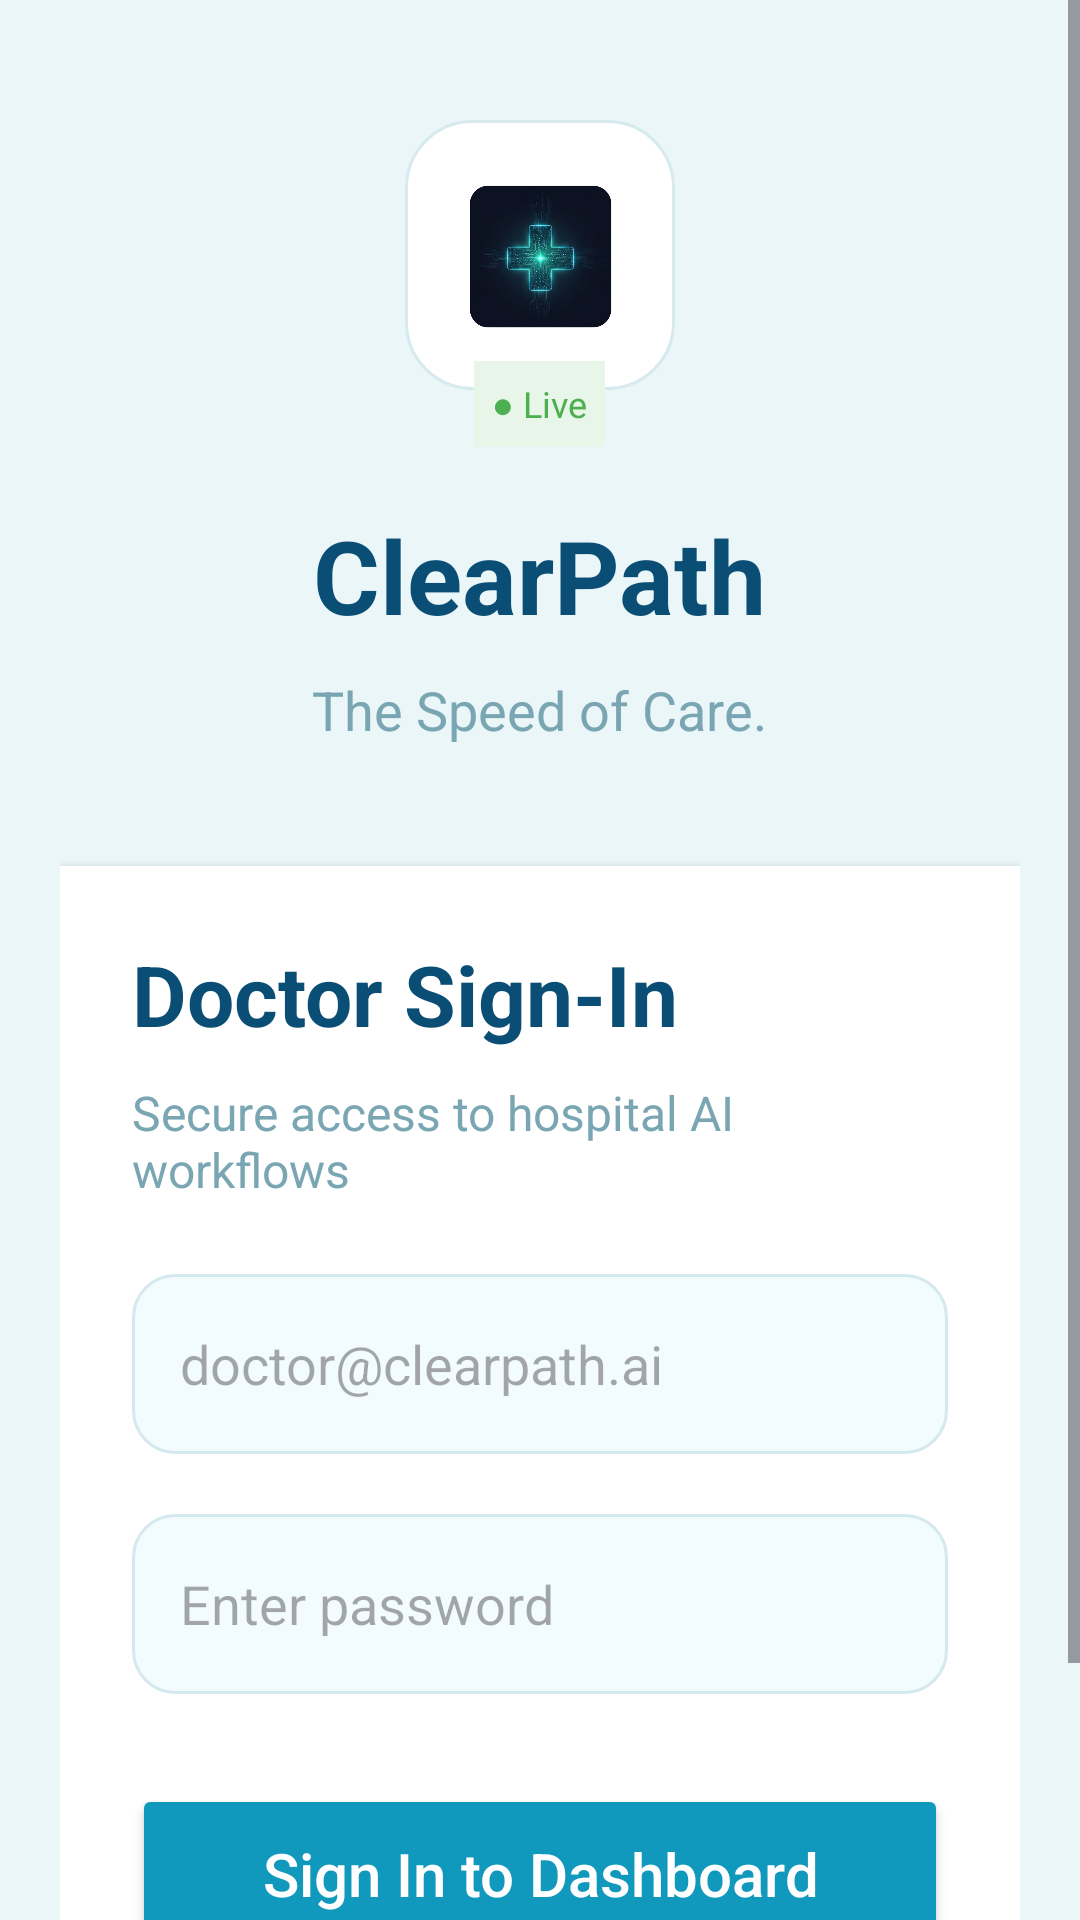

Produce the Android XML layout that renders to this screen, including the resource entries it uses.
<!-- AndroidManifest.xml: application theme Theme.ClearPathAI -->
<!-- res/layout/activity_login.xml -->
<?xml version="1.0" encoding="utf-8"?>
<ScrollView xmlns:android="http://schemas.android.com/apk/res/android"
    android:layout_width="match_parent"
    android:layout_height="match_parent"
    android:background="#EAF6F8">

    <LinearLayout
        android:layout_width="match_parent"
        android:layout_height="wrap_content"
        android:orientation="vertical"
        android:gravity="center_horizontal"
        android:padding="20dp">

        
        <ImageView
            android:layout_width="90dp"
            android:layout_height="90dp"
            android:layout_marginTop="20dp"
            android:src="@drawable/logo"
            android:background="@drawable/logo_bg"
            android:padding="20dp" />

        
        <TextView
            android:layout_width="wrap_content"
            android:layout_height="wrap_content"
            android:text="● Live"
            android:textColor="#4CAF50"
            android:textSize="12sp"
            android:background="#E8F5E9"
            android:padding="6dp"
            android:layout_marginTop="-10dp" />

        
        <TextView
            android:layout_width="wrap_content"
            android:layout_height="wrap_content"
            android:text="ClearPath"
            android:textSize="34sp"
            android:textStyle="bold"
            android:textColor="#0B4E75"
            android:layout_marginTop="20dp" />

        
        <TextView
            android:layout_width="wrap_content"
            android:layout_height="wrap_content"
            android:text="The Speed of Care."
            android:textSize="18sp"
            android:textColor="#7AA6B3"
            android:layout_marginTop="10dp"
            android:gravity="center" />

        
        <LinearLayout
            android:layout_width="match_parent"
            android:layout_height="wrap_content"
            android:orientation="vertical"
            android:background="#FFFFFF"
            android:padding="24dp"
            android:layout_marginTop="40dp"
            android:elevation="4dp">

            
            <TextView
                android:layout_width="wrap_content"
                android:layout_height="wrap_content"
                android:text="Doctor Sign-In"
                android:textSize="28sp"
                android:textStyle="bold"
                android:textColor="#0B4E75" />

            <TextView
                android:layout_width="wrap_content"
                android:layout_height="wrap_content"
                android:text="Secure access to hospital AI workflows"
                android:textSize="16sp"
                android:textColor="#7AA6B3"
                android:layout_marginTop="10dp" />

            
            <EditText
                android:id="@+id/email"
                android:layout_width="match_parent"
                android:layout_height="60dp"
                android:hint="doctor@clearpath.ai"
                android:background="@drawable/edit_bg"
                android:padding="16dp"
                android:layout_marginTop="24dp"
                android:inputType="textEmailAddress" />

            
            <EditText
                android:id="@+id/password"
                android:layout_width="match_parent"
                android:layout_height="60dp"
                android:hint="Enter password"
                android:background="@drawable/edit_bg"
                android:padding="16dp"
                android:layout_marginTop="20dp"
                android:inputType="textPassword" />

            
            <Button
                android:id="@+id/loginBtn"
                android:layout_width="match_parent"
                android:layout_height="60dp"
                android:text="Sign In to Dashboard"
                android:textAllCaps="false"
                android:textSize="20sp"
                android:textColor="#FFFFFF"
                android:backgroundTint="#1099BC"
                android:layout_marginTop="30dp" />

            
            
            <TextView
                android:id="@+id/txtRegister"
                android:layout_width="wrap_content"
                android:layout_height="wrap_content"
                android:text="New to ClearPath? Click here"
                android:textColor="#1099BC"
                android:textSize="15sp"
                android:textStyle="bold"
                android:layout_gravity="center"
                android:layout_marginTop="20dp"/>

        </LinearLayout>

    </LinearLayout>

</ScrollView>
<!-- resources referenced by this layout -->
<resources>
  <!-- drawable edit_bg (drawable) -->
  <?xml version="1.0" encoding="utf-8"?>
  <shape xmlns:android="http://schemas.android.com/apk/res/android">
  
      <solid android:color="#F2FBFD"/>
  
      <stroke
          android:width="1dp"
          android:color="#D4E9EE"/>
  
      <corners android:radius="14dp"/>
  
  </shape>
  <!-- drawable logo: png bitmap (drawable, 220359 bytes) -->
  <!-- drawable logo_bg (drawable) -->
  <?xml version="1.0" encoding="utf-8"?>
  <shape xmlns:android="http://schemas.android.com/apk/res/android"
      android:shape="rectangle">
  
      <solid android:color="#FFFFFF"/>
  
      <corners android:radius="22dp"/>
  
      <stroke
          android:width="1dp"
          android:color="#D6EAF0"/>
  
      <padding
          android:left="14dp"
          android:top="14dp"
          android:right="14dp"
          android:bottom="14dp"/>
  
  </shape>
  <style name="Theme.ClearPathAI" parent="Base.Theme.ClearPathAI" />
  <style name="Base.Theme.ClearPathAI" parent="Theme.Material3.DayNight.NoActionBar">
          
          
      </style>
</resources>
